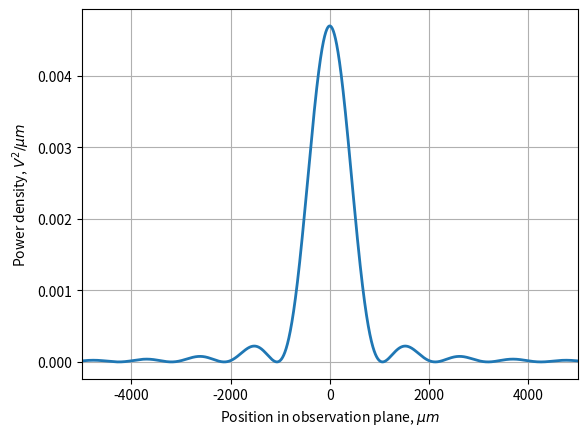

This figure's Python source:
import numpy as np
import matplotlib.pyplot as plt

# Create a sinc function to operate on numpy arrays
def sinc(x):
    if (x != 0):
        # Prevent divide-by-zero
        return np.sin(np.pi * x) / (np. pi * x)
    else:
        return 1
sinc = np.vectorize(sinc)

amplitude    = 1     # Volt / sqrt(micron)
slitWidth    = 5     # microns
wavelength   = 0.532 # microns
propDistance = 10000 # microns (= 10 mm)

x = np.arange(-10000, 10000, 1)
F = sinc(slitWidth * x / wavelength / propDistance)
I = amplitude / (wavelength * propDistance) * (slitWidth * F)**2

plt.plot(x, I, linewidth = 2)
plt.xlim((-5000, 5000))
plt.xlabel(r'Position in observation plane, $\mu m$')
plt.ylabel('Power density, $V^2 / \mu m$')
plt.grid(True)
plt.savefig('Sinc.pdf')
plt.clf()
